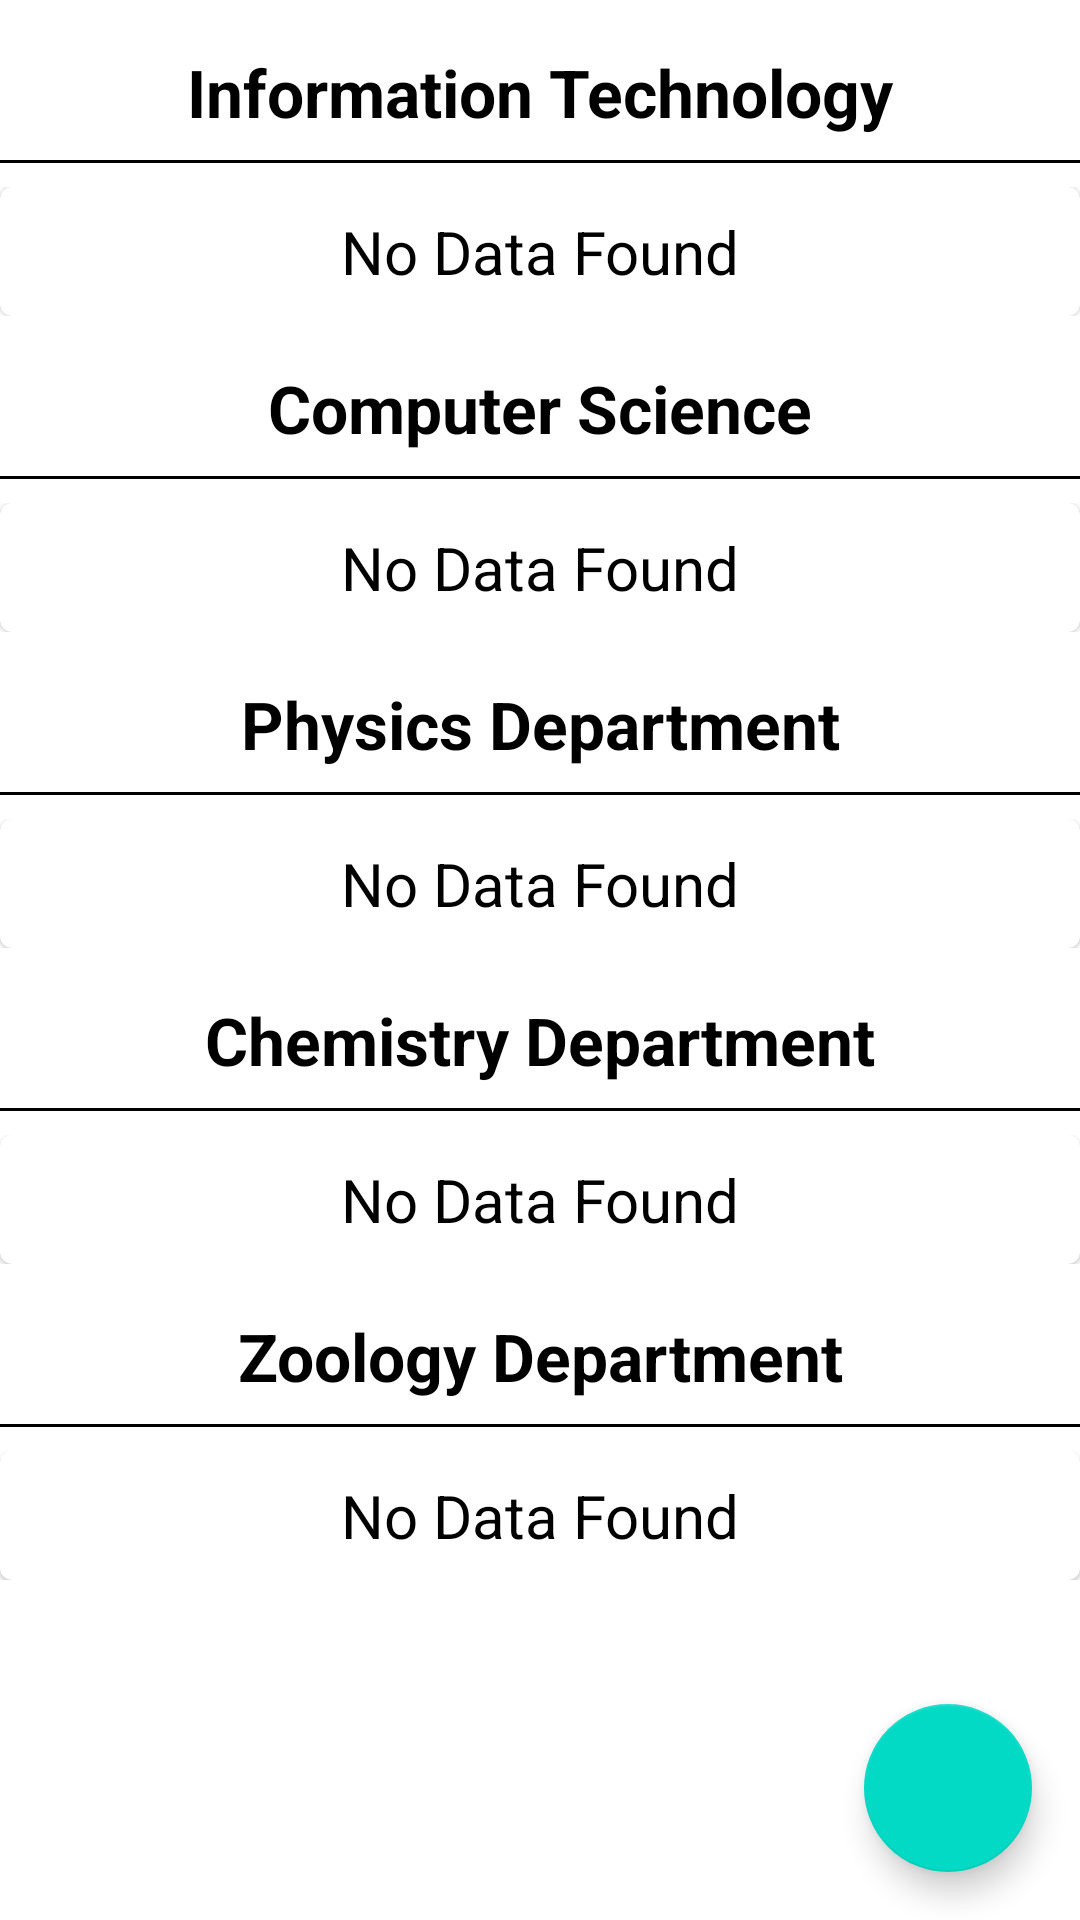

Write the Android layout XML for this screen, with the resource values it uses.
<!-- AndroidManifest.xml: application theme Theme.SCollege -->
<!-- res/layout/activity_update_faculty.xml -->
<?xml version="1.0" encoding="utf-8"?>
<androidx.coordinatorlayout.widget.CoordinatorLayout xmlns:android="http://schemas.android.com/apk/res/android"
    xmlns:app="http://schemas.android.com/apk/res-auto"
    xmlns:tools="http://schemas.android.com/tools"
    android:layout_width="match_parent"
    android:layout_height="match_parent"
    tools:context=".faculty.UpdateFaculty">

    <com.google.android.material.floatingactionbutton.FloatingActionButton
        android:layout_width="wrap_content"
        android:layout_height="wrap_content"
        android:id="@+id/fab"
        style="@style/Widget.Design.FloatingActionButton"
        android:layout_gravity="bottom|right"
        android:layout_margin="16dp"
        android:src="@drawable/ic_add_"
        android:elevation="3dp"
        app:fabSize="normal"
        >

    </com.google.android.material.floatingactionbutton.FloatingActionButton>

    <androidx.core.widget.NestedScrollView
        android:layout_width="match_parent"
        android:layout_height="match_parent">
        <LinearLayout
            android:layout_width="match_parent"
            android:layout_height="match_parent"
            android:orientation="vertical">
            <TextView
                android:layout_width="match_parent"
                android:layout_height="wrap_content"
                android:text="Information Technology"
                android:gravity="center"
                android:textSize="22sp"
                android:textStyle="bold"
                android:textColor="@color/black"
                android:layout_marginTop="16dp"/>
            <View
                android:layout_width="match_parent"
                android:layout_height="1dp"
                android:background="@color/black"
                android:layout_marginVertical="8dp"/>
            <androidx.recyclerview.widget.RecyclerView
                android:layout_width="match_parent"
                android:layout_height="wrap_content"
                android:id="@+id/itDepartment"
                android:visibility="gone"
                android:nestedScrollingEnabled="false"/>
            <LinearLayout
                android:layout_width="match_parent"
                android:layout_height="wrap_content"
                android:id="@+id/itNoData"
                android:orientation="vertical">
                <include layout = "@layout/no_data_found"/>
            </LinearLayout>
            <TextView
                android:layout_width="match_parent"
                android:layout_height="wrap_content"
                android:text="Computer Science"
                android:gravity="center"
                android:textSize="22sp"
                android:textStyle="bold"
                android:textColor="@color/black"
                android:layout_marginTop="16dp"/>
            <View
                android:layout_width="match_parent"
                android:layout_height="1dp"
                android:background="@color/black"
                android:layout_marginVertical="8dp"/>
            <androidx.recyclerview.widget.RecyclerView
                android:layout_width="match_parent"
                android:layout_height="wrap_content"
                android:id="@+id/csDepartment"
                android:visibility="gone"
                android:nestedScrollingEnabled="false"/>
            <LinearLayout
                android:layout_width="match_parent"
                android:layout_height="wrap_content"
                android:id="@+id/csNoData"
                android:orientation="vertical">
                <include layout = "@layout/no_data_found"/>
            </LinearLayout>
            <TextView
                android:layout_width="match_parent"
                android:layout_height="wrap_content"
                android:text="Physics Department"
                android:gravity="center"
                android:textStyle="bold"
                android:textSize="22sp"
                android:textColor="@color/black"
                android:layout_marginTop="16dp"/>
            <View
                android:layout_width="match_parent"
                android:layout_height="1dp"
                android:background="@color/black"
                android:layout_marginVertical="8dp"/>
            <androidx.recyclerview.widget.RecyclerView
                android:layout_width="match_parent"
                android:layout_height="wrap_content"
                android:id="@+id/pDepartment"
                android:visibility="gone"
                android:nestedScrollingEnabled="false"/>
            <LinearLayout
                android:layout_width="match_parent"
                android:layout_height="wrap_content"
                android:id="@+id/pNoData"
                android:orientation="vertical">
                <include layout = "@layout/no_data_found"/>
            </LinearLayout>
            <TextView
                android:layout_width="match_parent"
                android:layout_height="wrap_content"
                android:text="Chemistry Department"
                android:gravity="center"
                android:textSize="22sp"
                android:textStyle="bold"
                android:textColor="@color/black"
                android:layout_marginTop="16dp"/>
            <View
                android:layout_width="match_parent"
                android:layout_height="1dp"
                android:background="@color/black"
                android:layout_marginVertical="8dp"/>
            <androidx.recyclerview.widget.RecyclerView
                android:layout_width="match_parent"
                android:layout_height="wrap_content"
                android:id="@+id/cDepartment"
                android:visibility="gone"
                android:nestedScrollingEnabled="false"/>
            <LinearLayout
                android:layout_width="match_parent"
                android:layout_height="wrap_content"
                android:id="@+id/cNoData"
                android:orientation="vertical">
                <include layout = "@layout/no_data_found"/>
            </LinearLayout>
            <TextView
                android:layout_width="match_parent"
                android:layout_height="wrap_content"
                android:text="Zoology Department"
                android:gravity="center"
                android:textSize="22sp"
                android:textColor="@color/black"
                android:layout_marginTop="16dp"
                android:textStyle="bold"/>
            <View
                android:layout_width="match_parent"
                android:layout_height="1dp"
                android:background="@color/black"
                android:layout_marginVertical="8dp"/>
            <androidx.recyclerview.widget.RecyclerView
                android:layout_width="match_parent"
                android:layout_height="wrap_content"
                android:id="@+id/zDepartment"
                android:visibility="gone"
                android:nestedScrollingEnabled="false"/>
            <LinearLayout
                android:layout_width="match_parent"
                android:layout_height="wrap_content"
                android:id="@+id/zNoData"
                android:orientation="vertical">
                <include layout = "@layout/no_data_found"/>
            </LinearLayout>
        </LinearLayout>
    </androidx.core.widget.NestedScrollView>
</androidx.coordinatorlayout.widget.CoordinatorLayout>
<!-- res/layout/no_data_found.xml (included above) -->
<?xml version="1.0" encoding="utf-8"?>
<com.google.android.material.card.MaterialCardView xmlns:android="http://schemas.android.com/apk/res/android"
    android:layout_width="match_parent"
    android:layout_height="match_parent"
    android:id="@+id/noDataFound">
    <TextView
        android:layout_width="match_parent"
        android:layout_height="wrap_content"
        android:text="No Data Found"
        android:textColor="@color/black"
        android:textSize="20sp"
        android:gravity="center"
        android:layout_margin="8dp"/>

</com.google.android.material.card.MaterialCardView>
<!-- resources referenced by this layout -->
<resources>
  <color name="black">#FF000000</color>
  <style name="Theme.SCollege" parent="Theme.MaterialComponents.DayNight.DarkActionBar">
          
          <item name="colorPrimary">@color/purple_500</item>
          <item name="colorPrimaryVariant">@color/purple_700</item>
          <item name="colorOnPrimary">@color/white</item>
          
          <item name="colorSecondary">@color/teal_200</item>
          <item name="colorSecondaryVariant">@color/teal_700</item>
          <item name="colorOnSecondary">@color/black</item>
          
          <item name="android:statusBarColor" tools:targetApi="l">?attr/colorPrimaryVariant</item>
          
      </style>
  <color name="purple_500">#FF6200EE</color>
  <color name="purple_700">#FF3700B3</color>
  <color name="white">#FFFFFFFF</color>
  <color name="teal_200">#FF03DAC5</color>
  <color name="teal_700">#FF018786</color>
</resources>
